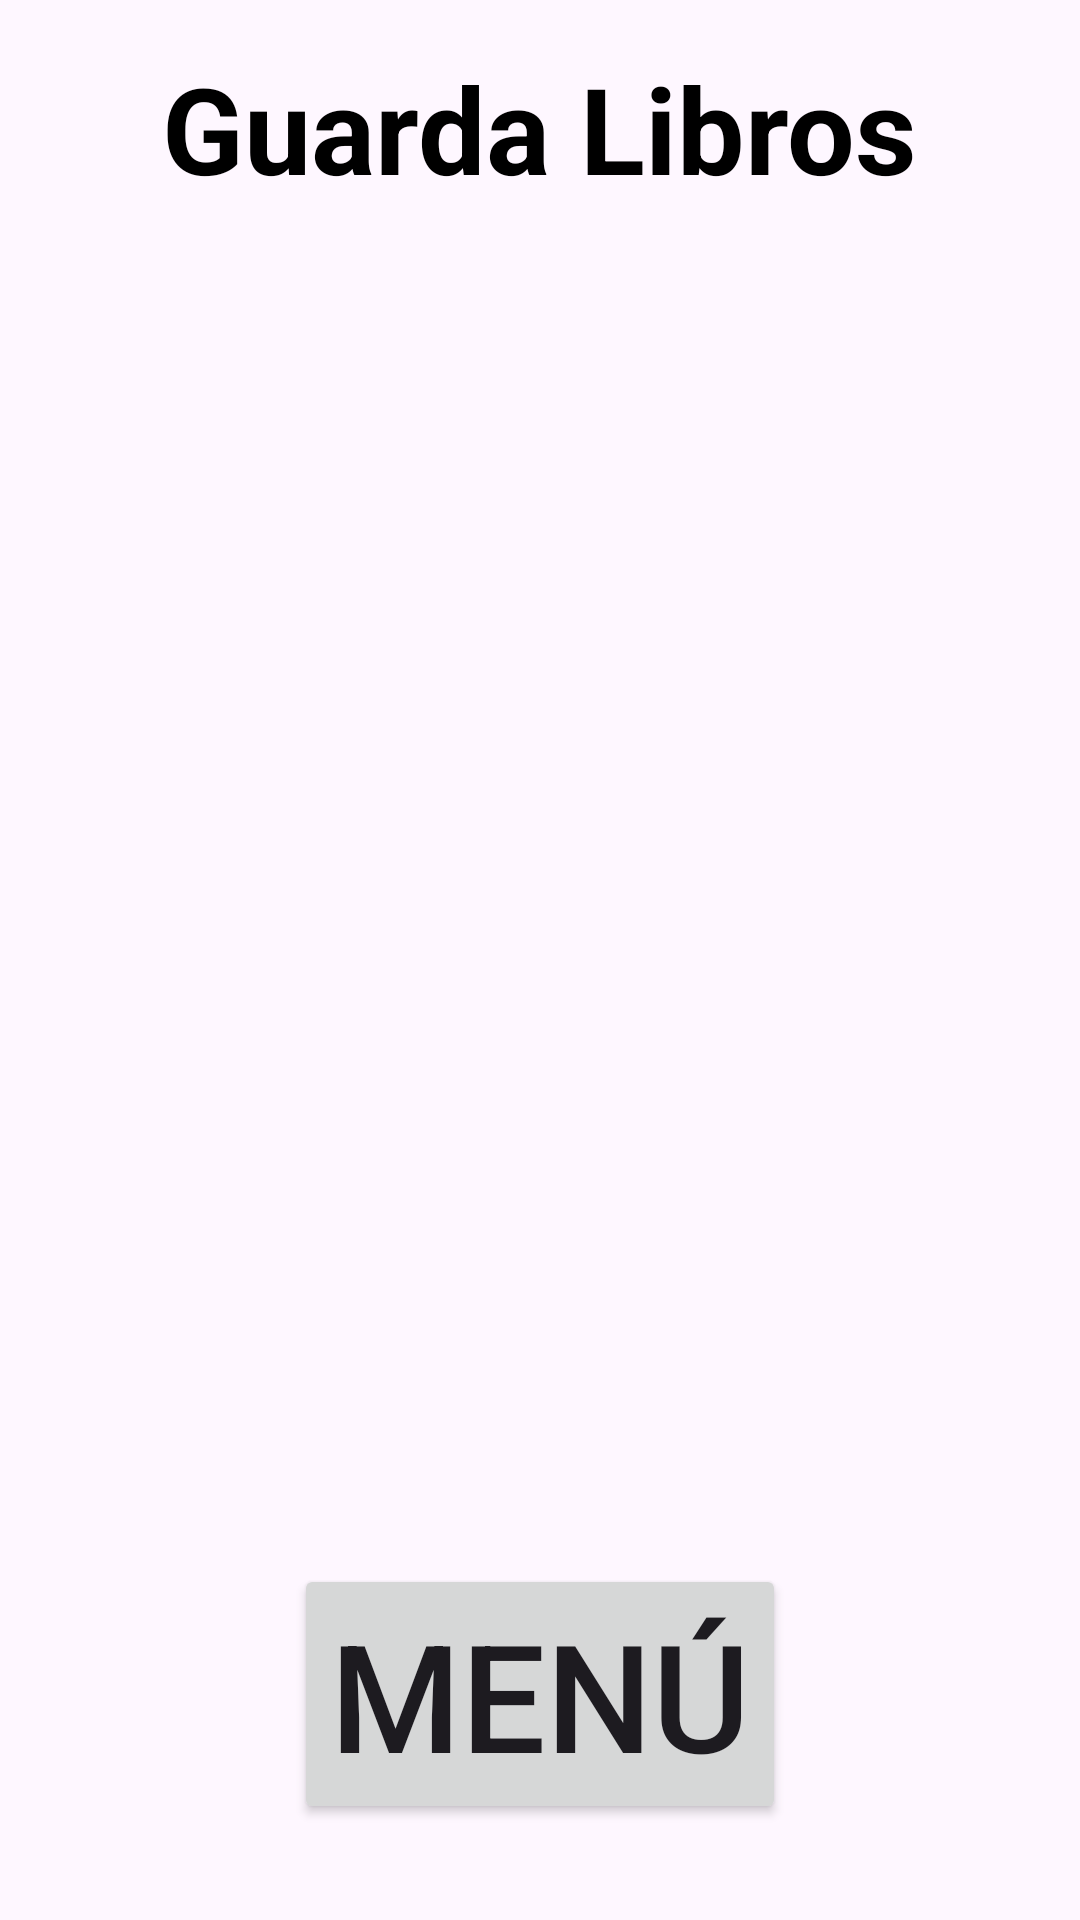

Here is an Android app screen rendered from its layout file. Give the layout XML and the strings, colors and styles it references.
<!-- AndroidManifest.xml: application theme Theme.GuardaLibros -->
<!-- res/layout/activity_main.xml -->
<?xml version="1.0" encoding="utf-8"?>
<androidx.constraintlayout.widget.ConstraintLayout xmlns:android="http://schemas.android.com/apk/res/android"
    xmlns:app="http://schemas.android.com/apk/res-auto"
    xmlns:tools="http://schemas.android.com/tools"
    android:id="@+id/main"
    android:layout_width="match_parent"
    android:layout_height="match_parent"
    tools:context=".MainActivity">

    <TextView
        android:id="@+id/tvTitulo"
        android:layout_width="wrap_content"
        android:layout_height="wrap_content"
        android:layout_marginTop="16dp"
        android:text="Guarda Libros"
        android:textColor="#000000"
        android:textSize="40sp"
        android:textStyle="bold"
        app:layout_constraintEnd_toEndOf="@+id/recyclerView"
        app:layout_constraintStart_toStartOf="@+id/recyclerView"
        app:layout_constraintTop_toTopOf="parent" />

    <androidx.recyclerview.widget.RecyclerView
        android:id="@+id/recyclerView"
        android:layout_width="0dp"
        android:layout_height="0dp"
        android:layout_marginStart="16dp"
        android:layout_marginTop="8dp"
        android:layout_marginEnd="16dp"
        app:layout_constraintBottom_toTopOf="@+id/btAlta"
        app:layout_constraintEnd_toEndOf="parent"
        app:layout_constraintStart_toStartOf="parent"
        app:layout_constraintTop_toBottomOf="@+id/tvTitulo"
        app:layout_constraintVertical_bias="0.0" />

    <Button
        android:id="@+id/btAlta"
        android:layout_width="wrap_content"
        android:layout_height="wrap_content"
        android:layout_marginBottom="32dp"
        android:text="@string/MENÚ"
        android:textSize="50sp"
        app:layout_constraintBottom_toBottomOf="parent"
        app:layout_constraintEnd_toEndOf="parent"
        app:layout_constraintStart_toStartOf="parent" />
</androidx.constraintlayout.widget.ConstraintLayout>
<!-- resources referenced by this layout -->
<resources>
  <style name="Theme.GuardaLibros" parent="Base.Theme.GuardaLibros" />
  <style name="Base.Theme.GuardaLibros" parent="Theme.Material3.DayNight.NoActionBar">
          
          
      </style>
</resources>
